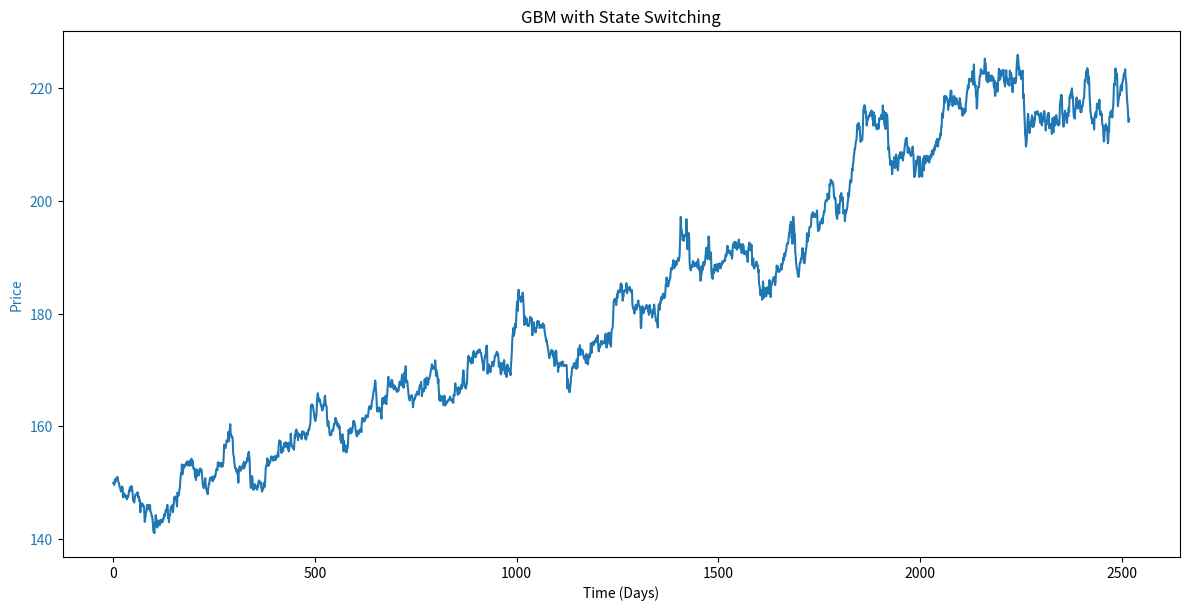

Recreate this plot in Python.
import numpy as np
import matplotlib.pyplot as plt
import random
import pandas as pd

class Engine:
    def __init__(self) -> None:
        self.transition_matrix = []
        self.state_variables = []
        self.n_states = 3
        self.createTransitionMatrix()
        # Start in a defined state (e.g., state 0) or random
        self.current_state = random.randint(0,self.n_states-1) 
        self.initialiseStateVariables()
        self.y = []
        self.state_history = []

    def createTransitionMatrix(self):
        state_stickiness = (0.8, 0.8, 0.8)

        for i, s in enumerate(state_stickiness):
            state_change_prob = (1 - s) / (self.n_states - 1) # More general
            state_transition = np.full((self.n_states), state_change_prob)
            state_transition[i] = s
            self.transition_matrix.append(state_transition)

        self.transition_matrix = np.array(self.transition_matrix)

    def moveToNextState(self):
        # Removed print statements for cleaner simulation
        cum_probs = np.cumsum(self.transition_matrix, axis=1)
        target_cum_probs = cum_probs[self.current_state]
        rand_val = np.random.rand()
        for i, x in enumerate(target_cum_probs):
            if rand_val <= x:
                self.current_state = int(i)
                break

    def initialiseStateVariables(self):
        # each state needs to have a sigma - vol - and mu - drift - values
        self.state_variables = np.array([
            # [annual_mu, annual_sigma]
            [0.15, 0.04],  # State 0: Calm bull
            [-0.1, 0.1],  # State 1: Crisis bear
            [0.075, 0.06],  # State 2: Weak calm bull
        ])

    def randomWalk(self, time_horizon, init_value):
        delta_t = 1 / 252  

        self.y = np.zeros(time_horizon)
        self.state_history = np.zeros(time_horizon, dtype=int)
        self.y[0] = init_value
        self.state_history[0] = self.current_state

        for i in range(1, time_horizon):
            mu, sigma = self.state_variables[self.current_state]
            self.y[i] = self.y[i-1] * np.exp(
                (mu - 0.5 * sigma**2) * delta_t
                + sigma * np.sqrt(delta_t) * np.random.normal(0, 1)
            )

            self.state_history[i] = self.current_state

            self.moveToNextState()

    def display(self):
        fig, ax1 = plt.subplots(figsize=(12, 6))

        # Plot price
        color = 'tab:blue'
        ax1.set_xlabel('Time (Days)')
        ax1.set_ylabel('Price', color=color)
        ax1.plot(self.y, color=color, label='Price')
        ax1.tick_params(axis='y', labelcolor=color)

        # ax2 = ax1.twinx()
        # color = 'tab:red'
        # ax2.set_ylabel('Market State', color=color, rotation=-90, labelpad=15)
        # ax2.plot(self.state_history, color=color, label='State', 
        #          linestyle='--', drawstyle='steps-post')
        # ax2.tick_params(axis='y', labelcolor=color)

        
        fig.tight_layout()
        plt.title('GBM with State Switching')
        plt.show()

    def saveData(self):
        save_location = 'data.csv'
        data = {'Price':self.y,
                'State':self.state_history}
        df = pd.DataFrame(data)
        df.to_csv(save_location)


if __name__ == '__main__':
    print('Starting Sim Engine')
    sim_engine = Engine()
    sim_engine.randomWalk(2520, 150)
    sim_engine.saveData()
    sim_engine.display()